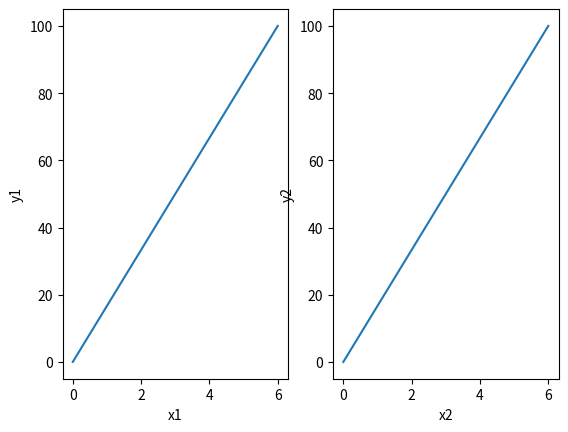

This chart was generated by the following Python code:
import matplotlib.pyplot as plt
import numpy as np

x1 = np.array([0, 6])
y1 = np.array([0, 100])

# using the variable ax for single a Axes
#fig, ax = plt.subplots()

# using the variable axs for multiple Axes
fig, axs = plt.subplots(1, 2)

axs[0].plot(x1,y1)
axs[0].set_xlabel("x1")
axs[0].set_ylabel("y1")

axs[1].plot(x1,y1)
axs[1].set_xlabel("x2")
axs[1].set_ylabel("y2")

plt.show()